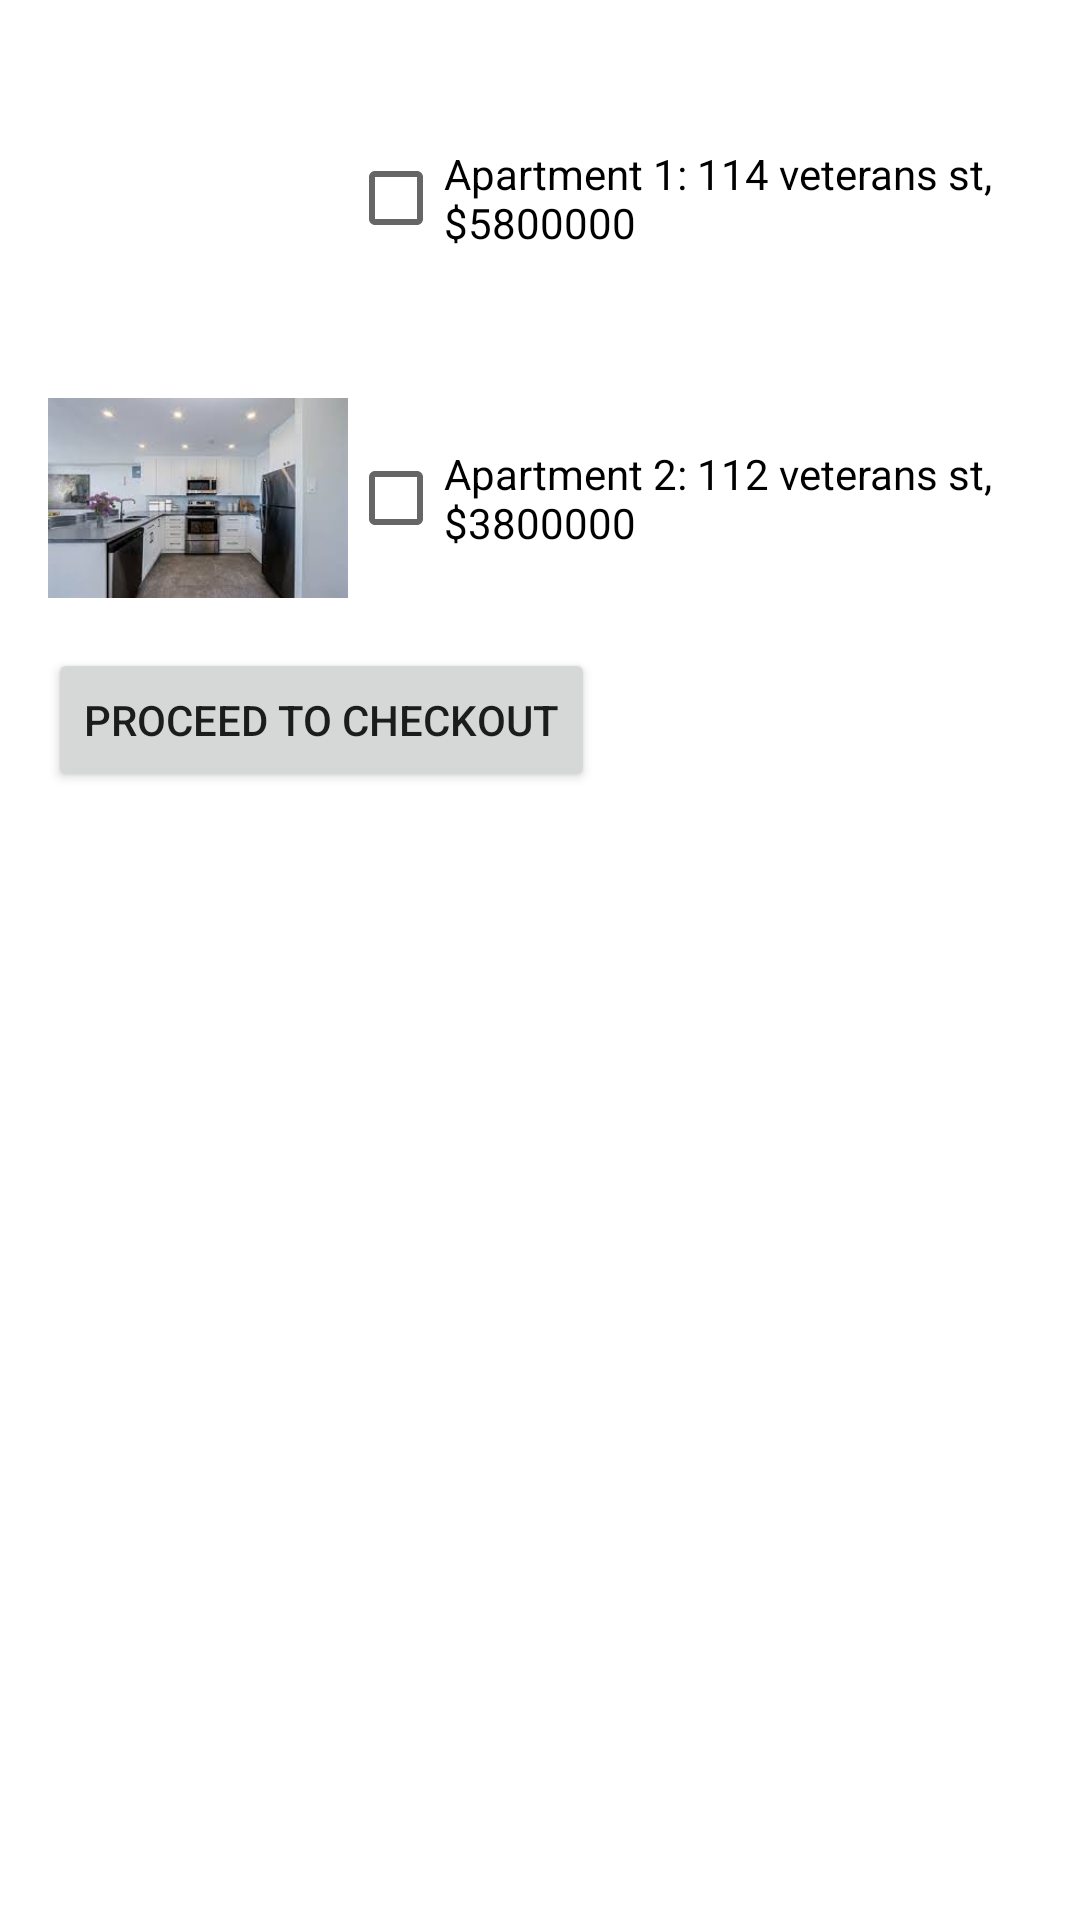

The Android layout XML behind this screen, and the referenced resources:
<!-- AndroidManifest.xml: application theme Theme.ZhikunFan_lab02 -->
<!-- res/layout/activity_apartment.xml -->
<LinearLayout xmlns:android="http://schemas.android.com/apk/res/android"
    android:layout_width="match_parent"
    android:layout_height="match_parent"
    android:orientation="vertical"
    android:padding="16dp">

    <LinearLayout
        android:layout_width="match_parent"
        android:layout_height="wrap_content"
        android:orientation="horizontal">

        <ImageView
            android:id="@+id/imageViewApt1"
            android:layout_width="100dp"
            android:layout_height="100dp"
            android:src="@drawable/apartment"/>

        <CheckBox
            android:id="@+id/checkbox_apt1"
            android:layout_width="wrap_content"
            android:layout_height="wrap_content"
            android:text="@string/apartment_1_address_price"
            android:layout_gravity="center_vertical"/>
    </LinearLayout>

    <LinearLayout
        android:layout_width="match_parent"
        android:layout_height="wrap_content"
        android:orientation="horizontal">

        <ImageView
            android:id="@+id/imageViewApt2"
            android:layout_width="100dp"
            android:layout_height="100dp"
            android:src="@drawable/apartment2"/>

        <CheckBox
            android:id="@+id/checkbox_apt2"
            android:layout_width="wrap_content"
            android:layout_height="wrap_content"
            android:text="@string/apartment_2_address_price"
            android:layout_gravity="center_vertical"/>
    </LinearLayout>

    <Button
        android:id="@+id/proceedButton"
        android:layout_width="wrap_content"
        android:layout_height="wrap_content"
        android:text="@string/proceed_to_checkout"/>
</LinearLayout>
<!-- resources referenced by this layout -->
<resources>
  <!-- drawable apartment2: jpg bitmap (drawable, 5999 bytes) -->
  <string name="apartment_1_address_price">Apartment 1: 114 veterans st, $5800000</string>
  <string name="apartment_2_address_price">Apartment 2: 112 veterans st, $3800000</string>
  <string name="proceed_to_checkout">Proceed to Checkout</string>
  <style name="Theme.ZhikunFan_lab02" parent="Theme.MaterialComponents.DayNight.DarkActionBar">
          
          <item name="colorPrimary">@color/purple_500</item>
          <item name="colorPrimaryVariant">@color/purple_700</item>
          <item name="colorOnPrimary">@color/white</item>
          
          <item name="colorSecondary">@color/teal_200</item>
          <item name="colorSecondaryVariant">@color/teal_700</item>
          <item name="colorOnSecondary">@color/black</item>
          
          <item name="android:statusBarColor" tools:targetApi="l">?attr/colorPrimaryVariant</item>
          
      </style>
  <!-- not gathered from this repository: default colours our renderer supplied (Android Studio template values) -->
  <color name="purple_500">#FF6200EE</color>
  <color name="purple_700">#FF3700B3</color>
  <color name="teal_200">#FF03DAC5</color>
  <color name="teal_700">#FF018786</color>
  <color name="black">#FF000000</color>
  <color name="white">#FFFFFFFF</color>
</resources>
